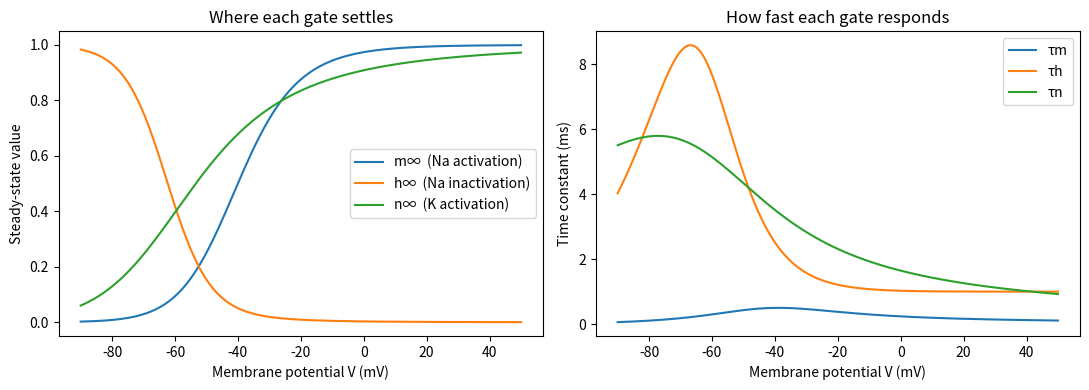

Source code (Python):
import numpy as np
import matplotlib.pyplot as plt

# ---- Model parameters (squid giant axon, standard HH) ----
C_m  = 1.0      # membrane capacitance        (uF/cm^2)
g_Na = 120.0    # max sodium conductance      (mS/cm^2)
g_K  = 36.0     # max potassium conductance   (mS/cm^2)
g_L  = 0.3      # leak conductance            (mS/cm^2)
E_Na = 50.0     # sodium reversal potential   (mV)
E_K  = -77.0    # potassium reversal potential(mV)
E_L  = -54.4    # leak reversal potential     (mV)

# ---- Gating rate functions: alpha = opening rate, beta = closing rate, V in mV ----
def alpha_m(V): return 0.1 * (V + 40) / (1 - np.exp(-(V + 40) / 10))
def beta_m(V):  return 4.0 * np.exp(-(V + 65) / 18)

def alpha_h(V): return 0.07 * np.exp(-(V + 65) / 20)
def beta_h(V):  return 1.0 / (1 + np.exp(-(V + 35) / 10))

def alpha_n(V): return 0.01 * (V + 55) / (1 - np.exp(-(V + 55) / 10))
def beta_n(V):  return 0.125 * np.exp(-(V + 65) / 80)

# ---- For any gate: steady-state target and time constant ----
def x_inf(alpha, beta): return alpha / (alpha + beta)
def tau(alpha, beta):   return 1.0 / (alpha + beta)

# ---- Sanity check: what do the gates want to do at each voltage? ----
V = np.linspace(-90, 50, 200)

fig, (ax1, ax2) = plt.subplots(1, 2, figsize=(11, 4))

ax1.plot(V, x_inf(alpha_m(V), beta_m(V)), label='m∞  (Na activation)')
ax1.plot(V, x_inf(alpha_h(V), beta_h(V)), label='h∞  (Na inactivation)')
ax1.plot(V, x_inf(alpha_n(V), beta_n(V)), label='n∞  (K activation)')
ax1.set_xlabel('Membrane potential V (mV)')
ax1.set_ylabel('Steady-state value')
ax1.set_title('Where each gate settles')
ax1.legend()

ax2.plot(V, tau(alpha_m(V), beta_m(V)), label='τm')
ax2.plot(V, tau(alpha_h(V), beta_h(V)), label='τh')
ax2.plot(V, tau(alpha_n(V), beta_n(V)), label='τn')
ax2.set_xlabel('Membrane potential V (mV)')
ax2.set_ylabel('Time constant (ms)')
ax2.set_title('How fast each gate responds')
ax2.legend()

plt.tight_layout()
plt.show()

# ---- Injected current stimulus (uA/cm^2) as a function of time ----
def I_ext(t):
    return 10.0 if 5.0 <= t <= 30.0 else 0.0   # a step of current, 5–30 ms

# ---- The model: rate of change of [V, m, h, n] at time t ----
def derivatives(t, y):
    V, m, h, n = y

    I_Na = g_Na * m**3 * h * (V - E_Na)
    I_K  = g_K  * n**4     * (V - E_K)
    I_L  = g_L             * (V - E_L)

    dVdt = (I_ext(t) - I_Na - I_K - I_L) / C_m
    dmdt = alpha_m(V) * (1 - m) - beta_m(V) * m
    dhdt = alpha_h(V) * (1 - h) - beta_h(V) * h
    dndt = alpha_n(V) * (1 - n) - beta_n(V) * n

    return [dVdt, dmdt, dhdt, dndt]

# ---- Resting state: start each gate at its steady value for V = -65 mV ----
V0 = -65.0
m0 = x_inf(alpha_m(V0), beta_m(V0))
h0 = x_inf(alpha_h(V0), beta_h(V0))
n0 = x_inf(alpha_n(V0), beta_n(V0))
y0 = [V0, m0, h0, n0]

# Sanity check: a neuron left alone should barely move.
print(f"Resting gates:        m0={m0:.3f}  h0={h0:.3f}  n0={n0:.3f}")
print(f"Derivatives at rest:  {derivatives(0.0, y0)}")
